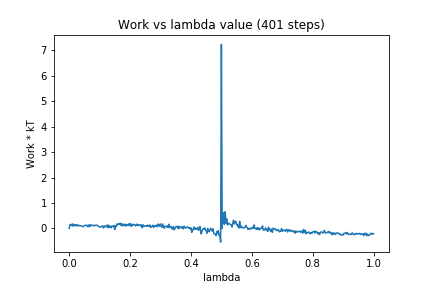

Data behind this chart, as committed beside it:
0, 0.0
1, 0.1503
2, 0.1341
3, 0.1164
4, 0.1804
5, 0.08469
6, 0.128
7, 0.1573
8, 0.1009
9, 0.1432
10, 0.09212
11, 0.1423
12, 0.1029
13, 0.1193
14, 0.1019
15, 0.1098
16, 0.09974
17, 0.08566
18, 0.06153
19, 0.09362
20, 0.1024
21, 0.13
22, 0.1236
23, 0.1147
24, 0.07165
25, 0.129
26, 0.06441
27, 0.1477
28, 0.08395
29, 0.1279
30, 0.1204
31, 0.1289
32, 0.1138
33, 0.09549
34, 0.1238
35, 0.1282
36, 0.1257
37, 0.1119
38, 0.09128
39, 0.08373
40, 0.04415
41, 0.05382
42, 0.06653
43, 0.07843
44, 0.09906
45, 0.01827
46, 0.09637
47, 0.06019
48, 0.09379
49, 0.07184
50, 0.1296
51, 0.02863
52, 0.1248
53, 0.0444
54, 0.07665
55, 0.02132
56, 0.09744
57, 0.07965
58, 0.06234
59, 0.1176
60, -0.04298
... 340 more rows
